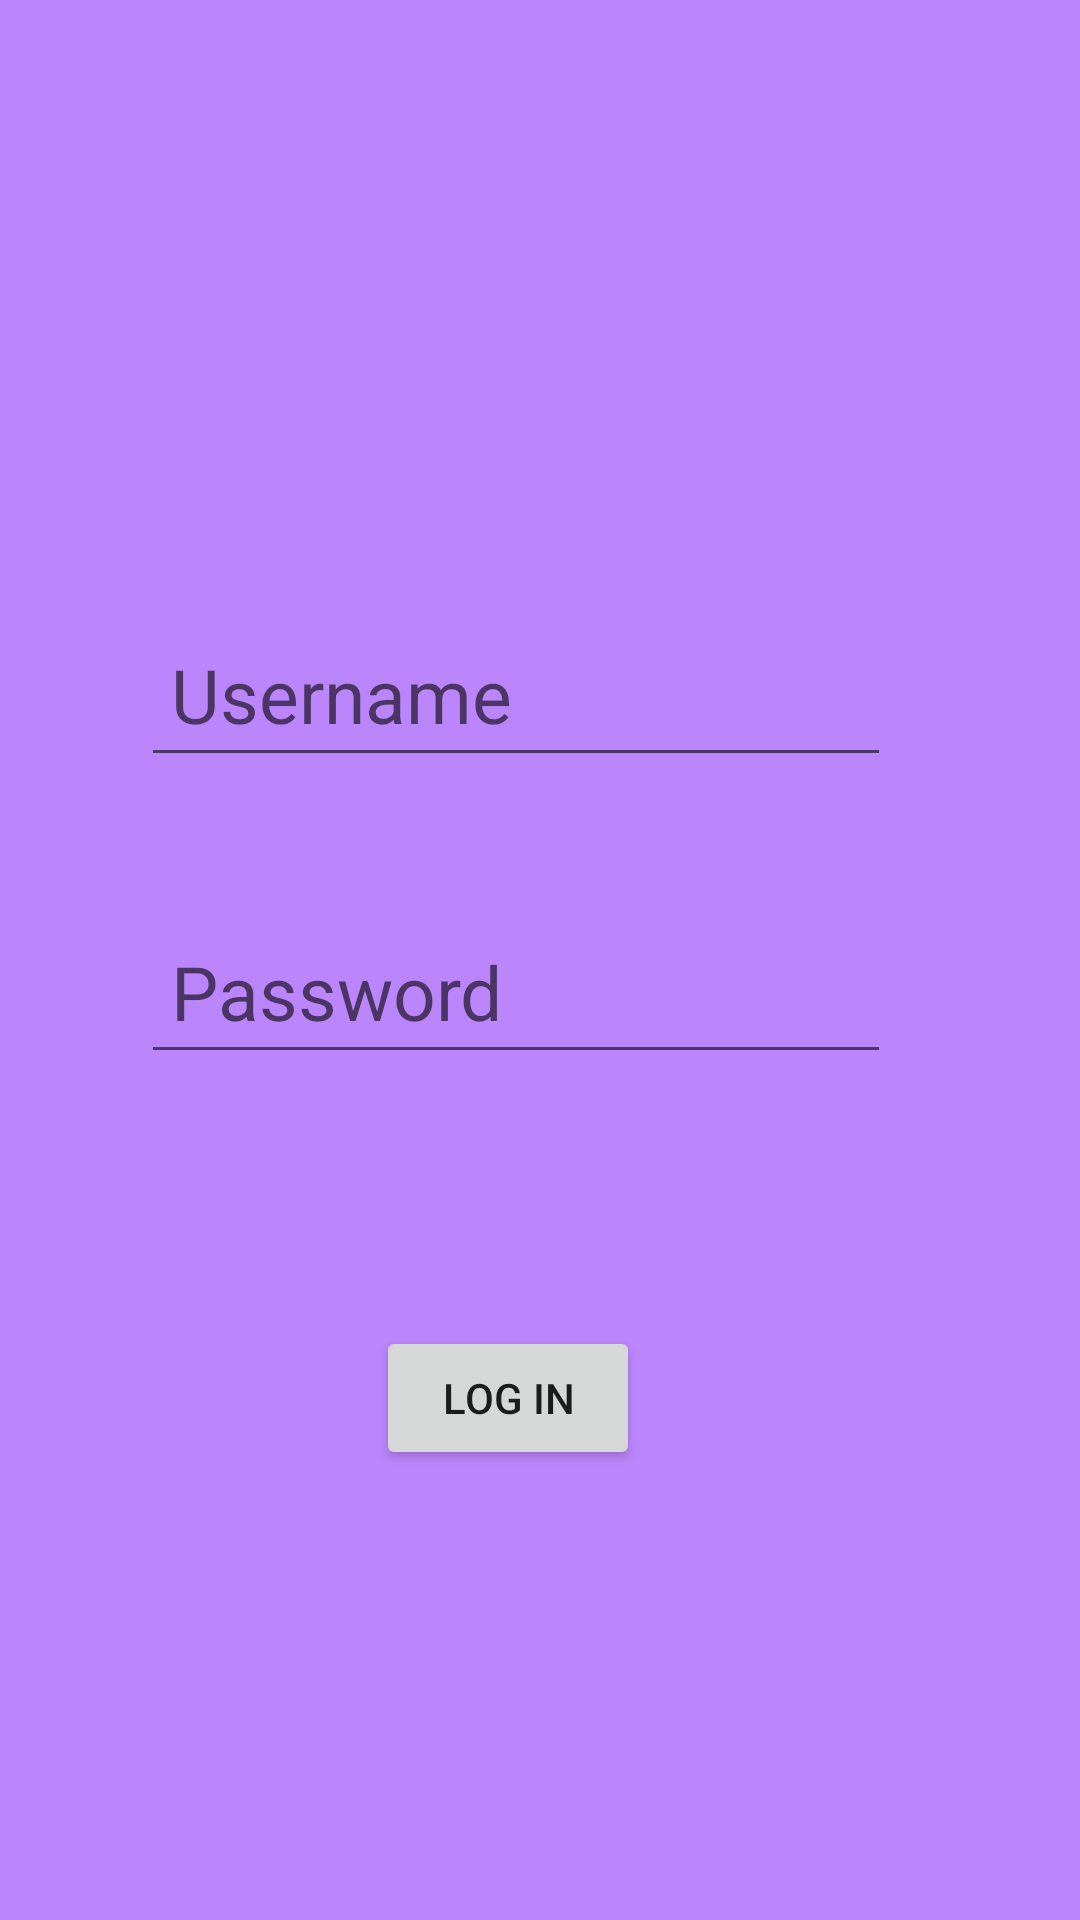

Reconstruct the res/layout file that produces this screen, plus the resources it refers to.
<!-- AndroidManifest.xml: application theme Theme.EstateEmpires -->
<!-- res/layout/activity_login.xml -->
<?xml version="1.0" encoding="utf-8"?>
<androidx.constraintlayout.widget.ConstraintLayout xmlns:android="http://schemas.android.com/apk/res/android"
    xmlns:app="http://schemas.android.com/apk/res-auto"
    xmlns:tools="http://schemas.android.com/tools"
    android:layout_width="match_parent"
    android:layout_height="match_parent"
    android:background="@color/purple_200"
    tools:context=".LoginActivity">

    <EditText
        android:id="@+id/txtusername"
        android:layout_width="250dp"
        android:layout_height="55dp"
        android:layout_marginTop="204dp"
        android:ems="10"
        android:hint="Username"
        android:inputType="textPersonName"
        android:padding="10dp"
        android:textSize="25sp"
        app:layout_constraintEnd_toEndOf="parent"
        app:layout_constraintHorizontal_bias="0.428"
        app:layout_constraintStart_toStartOf="parent"
        app:layout_constraintTop_toTopOf="parent" />

    <EditText
        android:id="@+id/txtpassword"
        android:layout_width="250dp"
        android:layout_height="55dp"
        android:layout_marginTop="44dp"
        android:ems="10"
        android:hint="Password"
        android:inputType="textPassword"
        android:padding="10dp"
        android:textSize="25sp"
        app:layout_constraintEnd_toEndOf="parent"
        app:layout_constraintHorizontal_bias="0.428"
        app:layout_constraintStart_toStartOf="parent"
        app:layout_constraintTop_toBottomOf="@+id/txtusername" />

    <Button
        android:id="@+id/btnLogIn"
        android:layout_width="wrap_content"
        android:layout_height="wrap_content"
        android:layout_marginTop="84dp"
        android:text="Log In"
        app:layout_constraintEnd_toEndOf="parent"
        app:layout_constraintHorizontal_bias="0.461"
        app:layout_constraintStart_toStartOf="parent"
        app:layout_constraintTop_toBottomOf="@+id/txtpassword" />
</androidx.constraintlayout.widget.ConstraintLayout>
<!-- resources referenced by this layout -->
<resources>
  <style name="Theme.EstateEmpires" parent="Theme.MaterialComponents.DayNight.DarkActionBar">
          
          <item name="colorPrimary">@color/purple_500</item>
          <item name="colorPrimaryVariant">@color/purple_700</item>
          <item name="colorOnPrimary">@color/white</item>
          
          <item name="colorSecondary">@color/teal_200</item>
          <item name="colorSecondaryVariant">@color/teal_700</item>
          <item name="colorOnSecondary">@color/black</item>
          
          <item name="android:statusBarColor">?attr/colorPrimaryVariant</item>
          
      </style>
  <!-- not gathered from this repository: default colours our renderer supplied (Android Studio template values) -->
  <color name="purple_200">#FFBB86FC</color>
  <color name="purple_500">#FF6200EE</color>
  <color name="purple_700">#FF3700B3</color>
  <color name="teal_200">#FF03DAC5</color>
  <color name="teal_700">#FF018786</color>
  <color name="black">#FF000000</color>
  <color name="white">#FFFFFFFF</color>
</resources>
